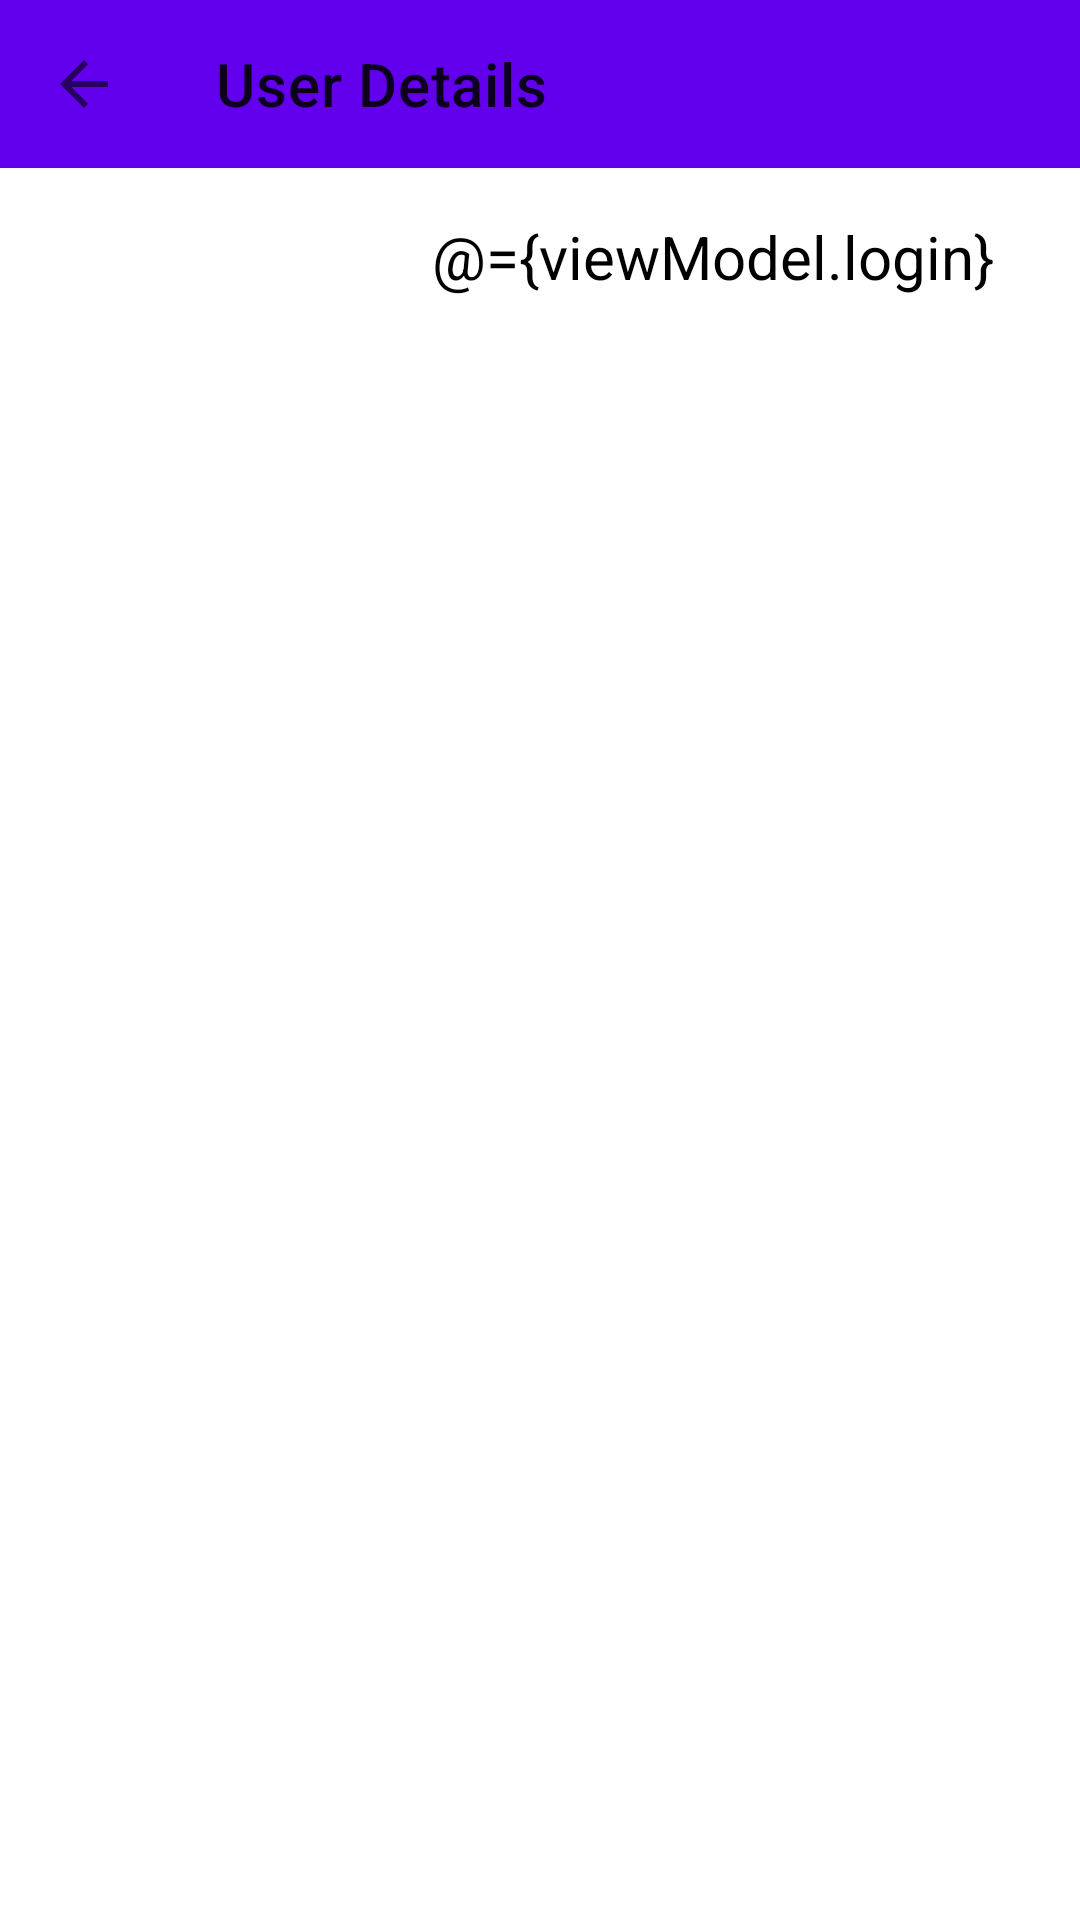

Here is an Android app screen rendered from its layout file. Give the layout XML and the strings, colors and styles it references.
<!-- AndroidManifest.xml: application theme AppTheme -->
<!-- res/layout/fragment_user_details.xml -->
<?xml version="1.0" encoding="utf-8"?>
<layout xmlns:android="http://schemas.android.com/apk/res/android"
    xmlns:app="http://schemas.android.com/apk/res-auto"
    xmlns:tools="http://schemas.android.com/tools">

    <data>

        <variable
            name="viewModel"
            type="pe.com.bcp.guidelineunittest.presentation.details.UserDetailsViewModel" />
    </data>

    <androidx.constraintlayout.widget.ConstraintLayout
        android:layout_width="match_parent"
        android:layout_height="match_parent">

        <com.google.android.material.appbar.AppBarLayout
            android:id="@+id/appBarLayout"
            android:layout_width="match_parent"
            android:layout_height="wrap_content"
            app:layout_constraintEnd_toEndOf="parent"
            app:layout_constraintStart_toStartOf="parent"
            app:layout_constraintTop_toTopOf="parent">

            <androidx.appcompat.widget.Toolbar
                android:id="@+id/toolbar"
                android:layout_width="match_parent"
                android:layout_height="?attr/actionBarSize"
                android:background="?attr/colorPrimary"
                app:navigationIcon="?attr/homeAsUpIndicator"
                app:title="@string/user_details_fragment_label" />

        </com.google.android.material.appbar.AppBarLayout>

        <ImageView
            android:id="@+id/ivDetailsPeople"
            android:layout_width="120dp"
            android:layout_height="120dp"
            android:layout_marginStart="16dp"
            android:layout_marginTop="16dp"
            android:contentDescription="@null"
            app:layout_constraintStart_toStartOf="parent"
            app:layout_constraintTop_toBottomOf="@id/appBarLayout"
            tools:srcCompat="@tools:sample/avatars" />

        <TextView
            android:id="@+id/tvDetailsPeopleLogin"
            android:layout_width="0dp"
            android:layout_height="wrap_content"
            android:layout_marginStart="8dp"
            android:layout_marginEnd="16dp"
            android:text="@={viewModel.login}"
            android:textColor="@android:color/black"
            android:textSize="20sp"
            app:layout_constraintEnd_toEndOf="parent"
            app:layout_constraintStart_toEndOf="@+id/ivDetailsPeople"
            app:layout_constraintTop_toTopOf="@+id/ivDetailsPeople" />

    </androidx.constraintlayout.widget.ConstraintLayout>
</layout>
<!-- resources referenced by this layout -->
<resources>
  <string name="user_details_fragment_label">User Details</string>
</resources>
